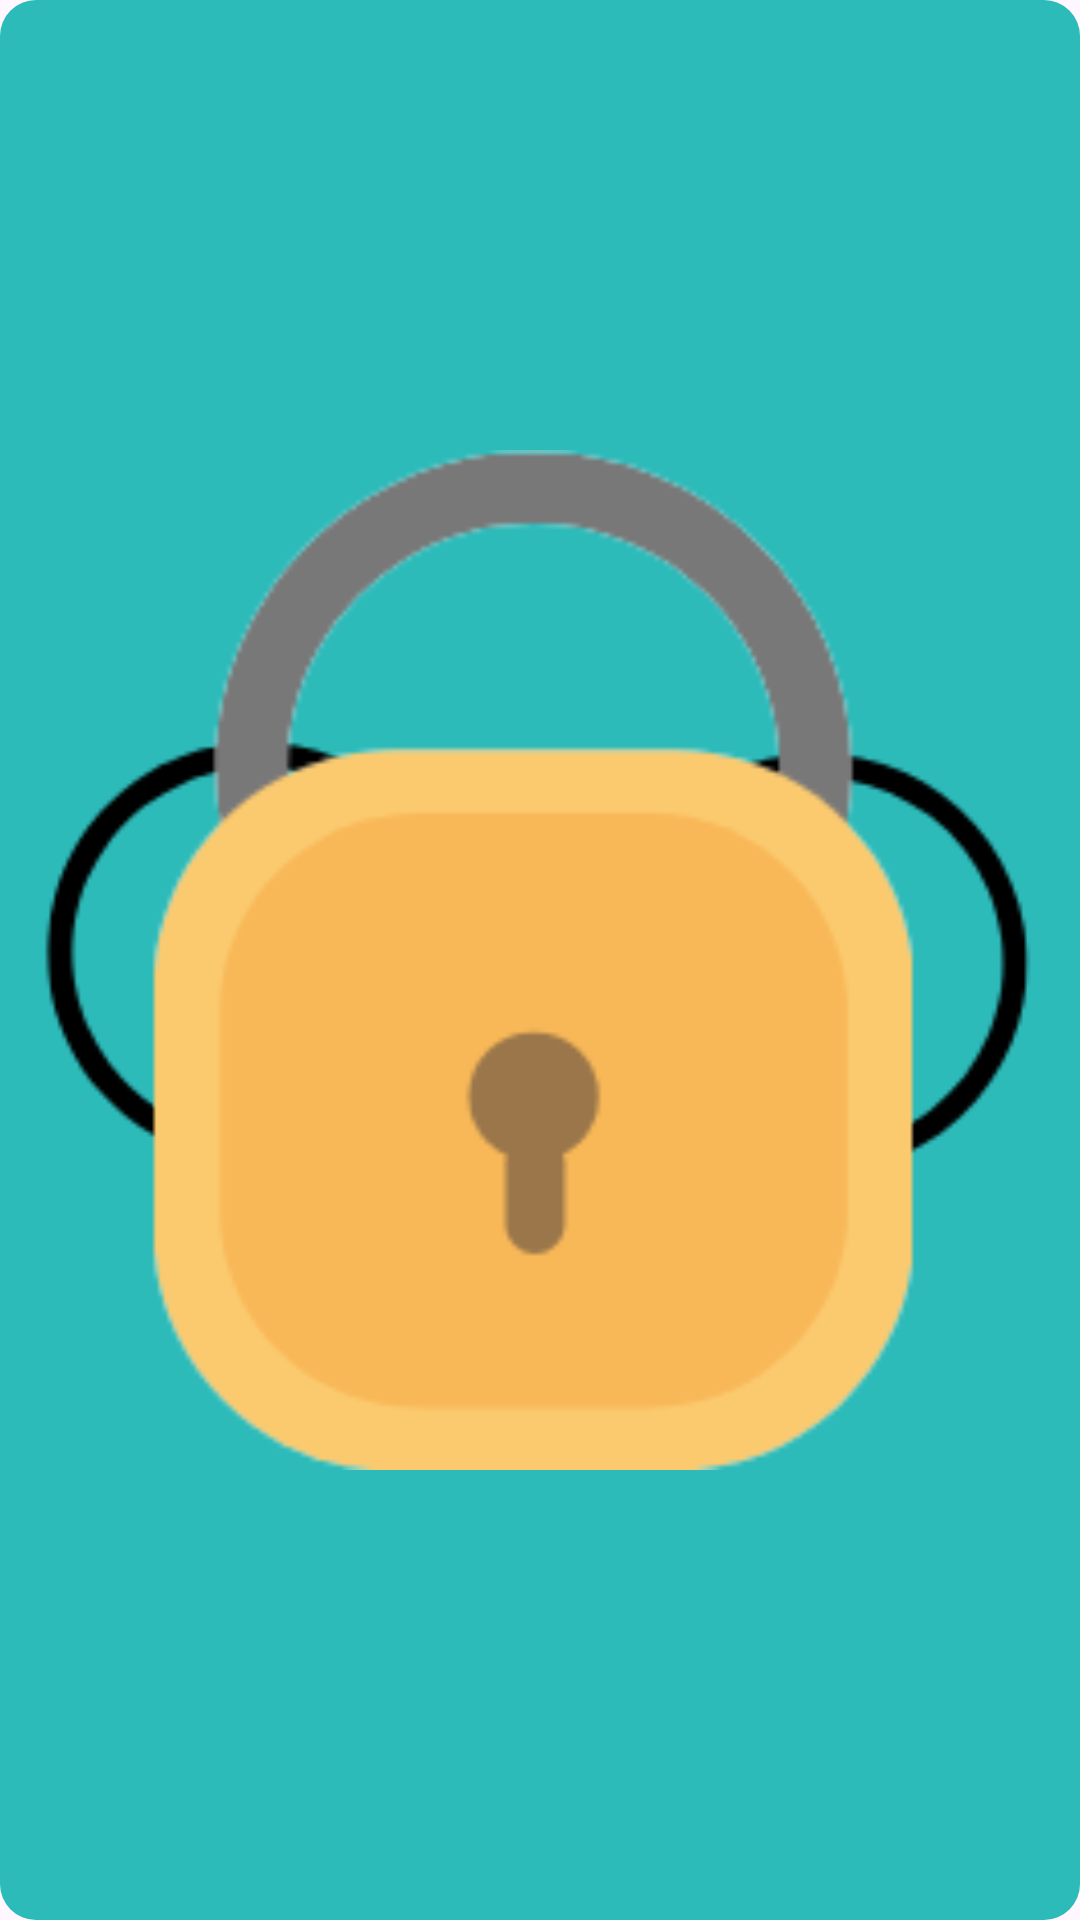

The Android layout XML behind this screen, and the referenced resources:
<!-- AndroidManifest.xml: application theme Theme.EducPlay -->
<!-- res/layout/avatar_item_accessory.xml -->
<?xml version="1.0" encoding="utf-8"?>
<FrameLayout xmlns:android="http://schemas.android.com/apk/res/android"
    android:id="@+id/itemAccessory"
    android:layout_width="0dp"
    android:layout_height="0dp"
    android:layout_margin="6dp"
    android:layout_columnWeight="1"
    android:layout_rowWeight="1"
    android:background="@drawable/avatarpage_accessory_item_bg">

    
    <ImageButton
        android:id="@+id/accessoryImage"
        android:layout_width="match_parent"
        android:layout_height="match_parent"
        android:src="@drawable/avatarpage_eyeglass"
        android:padding="10dp"
        android:scaleType="fitCenter"
        android:background="@android:color/transparent"
        android:contentDescription="Accessory" />

    
    <ImageButton
        android:id="@+id/accessoryLock"
        android:layout_width="match_parent"
        android:layout_height="match_parent"
        android:src="@drawable/button_lock"
        android:layout_gravity="center"
        android:contentDescription="Locked"
        android:padding="10dp"
        android:background="@android:color/transparent"
        android:scaleType="fitCenter"
        android:visibility="visible" />

</FrameLayout>
<!-- resources referenced by this layout -->
<resources>
  <!-- drawable avatarpage_accessory_item_bg (drawable) -->
  <shape xmlns:android="http://schemas.android.com/apk/res/android" android:shape="rectangle">
      <solid android:color="#2DBBBA"/>
      <corners android:radius="12dp"/>
  </shape>
  <!-- drawable avatarpage_eyeglass: png bitmap (drawable, 6488 bytes) -->
  <!-- drawable button_lock: png bitmap (drawable, 8347 bytes) -->
  <style name="Theme.EducPlay" parent="Base.Theme.EducPlay" />
  <style name="Base.Theme.EducPlay" parent="Theme.Material3.DayNight.NoActionBar">
          
          
          <item name="android:windowNoTitle">true</item>
          <item name="android:windowFullscreen">true</item>
      </style>
</resources>
